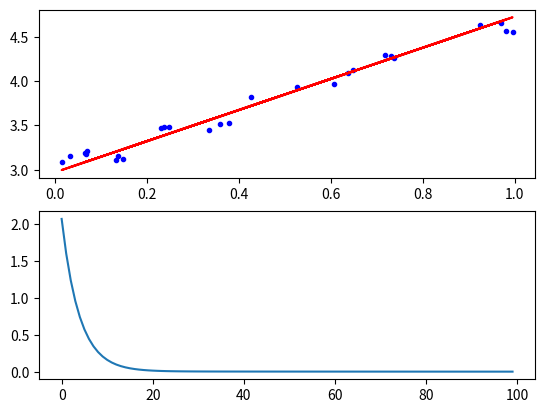

Generate this figure with matplotlib:
import numpy as np

from matplotlib import pyplot as plt

from numpy import dot

#代价函数
def cost_function(X, Y, theta):
    
    cost = np.power((np.dot(X, theta) - Y), 2)

    return np.sum(cost)/(2*len(Y))

#梯度下降
def gradient_descent(X, Y, theta, alpha, iters):

    cost = []

    for i in range(iters):

        theta = theta - alpha * np.dot(X.T, np.dot(X, theta) - Y)/len(Y)

        cost.append(cost_function(X, Y, theta))

    print('============================')

    ax2 = fig1.add_subplot(212)

    ax2.plot(range(iters), cost)

    print(type(X))

    print(type(X[:,1]))

    print(X[:,1])

    ax1.plot(X[:,1], theta[1]*X[:,1]+theta[0], c='red')

    plt.show()

    return theta, cost[-1]


Z = np.ones((26,1))
 
X = np.array([0.067732,0.427810,0.995731,0.738336,0.981083,0.526171,0.378887,0.033859,0.132791,0.138306,0.247809,0.648270,0.731209,0.236833,0.969788,0.607492,0.358622,0.147846,0.637820,0.230372,0.070237,0.067154,0.925577,0.717733,0.015371,0.335070]).reshape(26,1)

X = np.column_stack((Z,X))

Y = np.array([3.176513,3.816464,4.550095,4.256571,4.560815,3.929515,3.526170,3.156393,3.110301,3.149813,3.476346,4.119688,4.282233,3.486582,4.655492,3.965162,3.514900,3.125947,4.094115,3.476039,3.210610,3.190612,4.631504,4.295890,3.085028,3.448080]).reshape(26,1)

fig1 = plt.figure()

ax1 = fig1.add_subplot(211)

ax1.plot(X[:,1], Y, 'b.')

theta = np.array([1,1]).reshape(2,1)

alpha = 0.1

iters = 100

theta, cost = gradient_descent(X, Y, theta, alpha, iters)

'''
x = np.array([1,2,3]).reshape(3,1)

y = np.array([2,4,6]).reshape(3,1)

theta = np.array([1.0]).reshape(1,1)

alptha = 0.2

print()

for i in range(10):
    
    print(np.sum((y-dot(x, theta))*x))
    
    theta = theta + alptha*np.sum((y-dot(x, theta))*x)/3.0
    
    print('x*theta = ' + str(dot(x, theta)))
    
    print('theta' + str(theta))
'''
